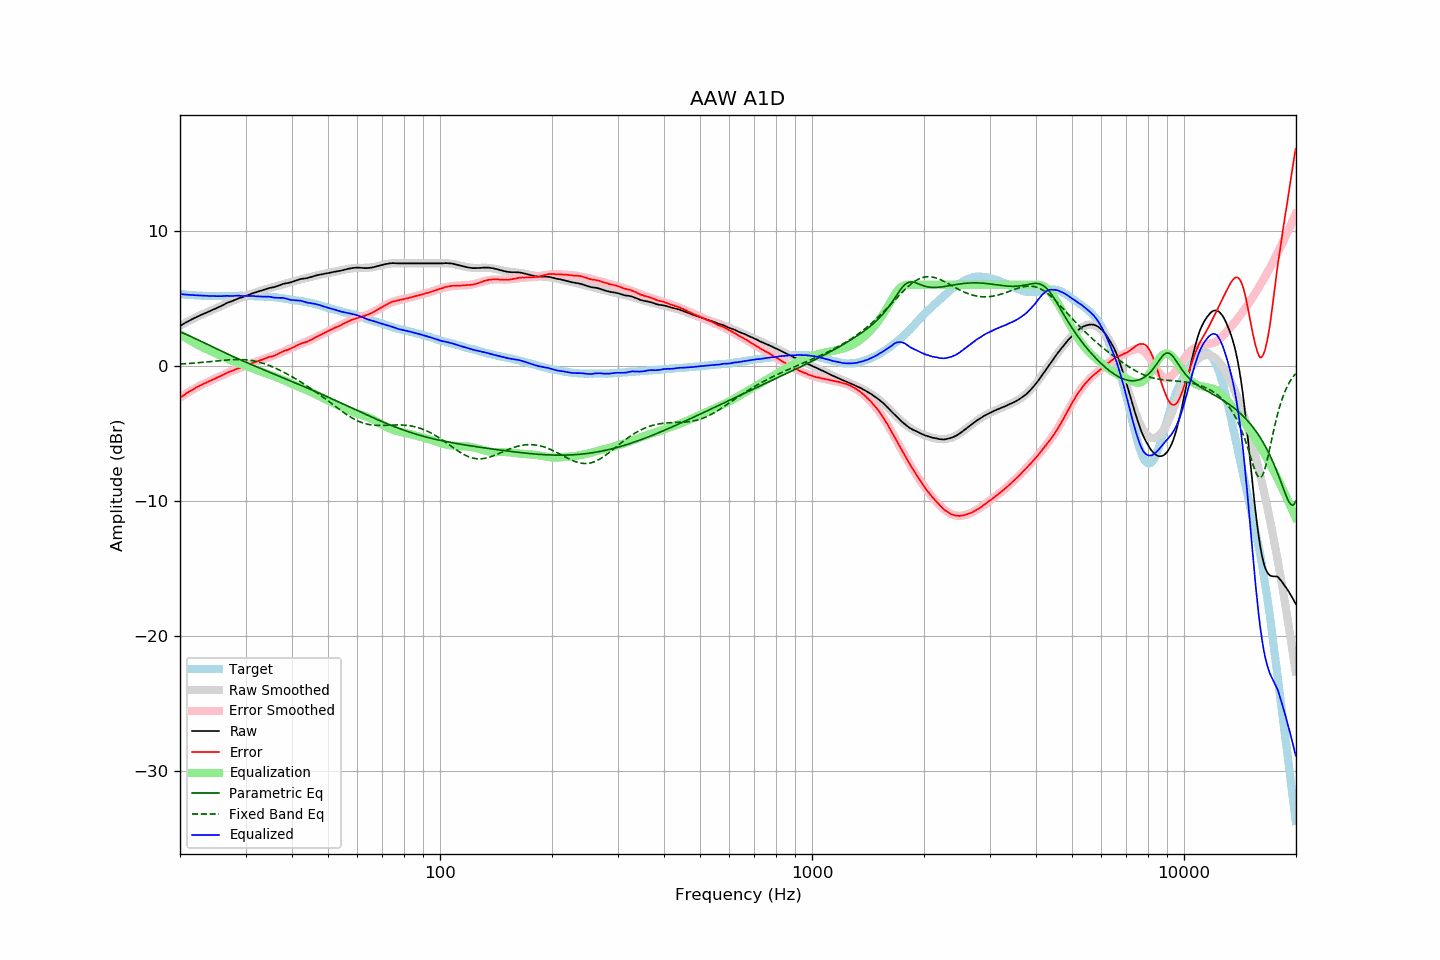

Data behind this chart, as committed beside it:
frequency, raw, error, smoothed, error_smoothed, equalization, parametric_eq, fixed_band_eq, equalized_raw, equalized_smoothed, target
20.00, 2.95, -2.36, 2.96, -2.36, 2.36, 2.51, 0.13, 5.31, 5.31, 5.31
20.20, 3.02, -2.28, 3.02, -2.28, 2.28, 2.46, 0.14, 5.30, 5.30, 5.30
20.40, 3.09, -2.20, 3.09, -2.20, 2.20, 2.41, 0.14, 5.29, 5.29, 5.29
20.61, 3.16, -2.12, 3.16, -2.12, 2.12, 2.36, 0.15, 5.28, 5.28, 5.28
20.81, 3.23, -2.03, 3.22, -2.04, 2.04, 2.31, 0.16, 5.27, 5.27, 5.26
21.02, 3.29, -1.96, 3.29, -1.97, 1.97, 2.26, 0.17, 5.26, 5.26, 5.25
21.23, 3.36, -1.88, 3.35, -1.89, 1.89, 2.21, 0.18, 5.25, 5.25, 5.24
21.44, 3.42, -1.83, 3.41, -1.82, 1.82, 2.16, 0.19, 5.24, 5.24, 5.25
21.66, 3.48, -1.75, 3.48, -1.75, 1.75, 2.10, 0.19, 5.23, 5.23, 5.23
21.87, 3.54, -1.69, 3.54, -1.69, 1.69, 2.05, 0.20, 5.23, 5.22, 5.23
22.09, 3.60, -1.61, 3.59, -1.62, 1.62, 1.99, 0.21, 5.22, 5.21, 5.21
22.31, 3.66, -1.55, 3.65, -1.55, 1.55, 1.93, 0.22, 5.21, 5.21, 5.21
22.54, 3.71, -1.49, 3.71, -1.49, 1.49, 1.88, 0.23, 5.20, 5.20, 5.20
22.76, 3.76, -1.44, 3.76, -1.43, 1.43, 1.82, 0.25, 5.19, 5.19, 5.20
22.99, 3.81, -1.38, 3.81, -1.37, 1.37, 1.76, 0.26, 5.18, 5.19, 5.19
23.22, 3.87, -1.31, 3.87, -1.32, 1.32, 1.71, 0.27, 5.19, 5.19, 5.18
23.45, 3.92, -1.27, 3.92, -1.26, 1.26, 1.65, 0.28, 5.18, 5.18, 5.19
23.69, 3.97, -1.21, 3.97, -1.21, 1.21, 1.59, 0.29, 5.18, 5.18, 5.18
23.92, 4.02, -1.14, 4.02, -1.15, 1.15, 1.53, 0.30, 5.17, 5.17, 5.16
24.16, 4.07, -1.10, 4.07, -1.10, 1.10, 1.48, 0.32, 5.17, 5.17, 5.17
24.40, 4.13, -1.04, 4.13, -1.04, 1.04, 1.42, 0.33, 5.17, 5.17, 5.17
24.65, 4.18, -0.99, 4.18, -0.99, 0.99, 1.36, 0.34, 5.17, 5.17, 5.17
24.89, 4.23, -0.94, 4.24, -0.93, 0.93, 1.30, 0.35, 5.16, 5.17, 5.17
25.14, 4.28, -0.88, 4.29, -0.87, 0.87, 1.25, 0.36, 5.15, 5.16, 5.16
25.39, 4.34, -0.82, 4.35, -0.82, 0.82, 1.19, 0.38, 5.16, 5.16, 5.16
25.65, 4.39, -0.77, 4.40, -0.76, 0.76, 1.13, 0.39, 5.15, 5.16, 5.16
25.91, 4.45, -0.71, 4.46, -0.71, 0.71, 1.08, 0.40, 5.16, 5.16, 5.16
26.16, 4.51, -0.66, 4.51, -0.65, 0.65, 1.02, 0.41, 5.16, 5.16, 5.17
26.43, 4.58, -0.59, 4.57, -0.60, 0.60, 0.97, 0.42, 5.17, 5.16, 5.17
26.69, 4.64, -0.53, 4.62, -0.54, 0.54, 0.91, 0.43, 5.18, 5.16, 5.17
26.96, 4.69, -0.48, 4.68, -0.49, 0.49, 0.85, 0.44, 5.18, 5.17, 5.16
27.23, 4.73, -0.43, 4.73, -0.44, 0.44, 0.80, 0.45, 5.17, 5.17, 5.16
27.50, 4.77, -0.39, 4.78, -0.39, 0.39, 0.75, 0.45, 5.16, 5.17, 5.16
27.77, 4.82, -0.35, 4.83, -0.35, 0.35, 0.69, 0.46, 5.17, 5.17, 5.17
28.05, 4.88, -0.29, 4.87, -0.30, 0.30, 0.64, 0.46, 5.18, 5.17, 5.17
28.33, 4.93, -0.25, 4.92, -0.26, 0.26, 0.58, 0.47, 5.19, 5.18, 5.18
28.62, 4.98, -0.20, 4.97, -0.21, 0.21, 0.53, 0.47, 5.19, 5.18, 5.18
28.90, 5.02, -0.17, 5.01, -0.17, 0.17, 0.48, 0.47, 5.19, 5.18, 5.19
29.19, 5.04, -0.15, 5.05, -0.13, 0.13, 0.42, 0.46, 5.16, 5.18, 5.18
29.48, 5.08, -0.10, 5.10, -0.08, 0.08, 0.37, 0.46, 5.16, 5.18, 5.18
29.78, 5.13, -0.05, 5.14, -0.04, 0.04, 0.32, 0.45, 5.17, 5.18, 5.18
30.08, 5.18, -0.00, 5.18, 0.01, -0.01, 0.27, 0.44, 5.17, 5.18, 5.18
30.38, 5.22, 0.05, 5.23, 0.05, -0.05, 0.21, 0.43, 5.17, 5.17, 5.17
30.68, 5.27, 0.10, 5.27, 0.10, -0.10, 0.16, 0.42, 5.17, 5.17, 5.17
30.99, 5.31, 0.14, 5.31, 0.14, -0.14, 0.11, 0.40, 5.17, 5.17, 5.16
31.30, 5.36, 0.20, 5.35, 0.19, -0.19, 0.06, 0.38, 5.17, 5.16, 5.16
31.61, 5.40, 0.24, 5.39, 0.23, -0.23, 0.01, 0.36, 5.17, 5.16, 5.16
31.93, 5.43, 0.29, 5.43, 0.28, -0.28, -0.04, 0.33, 5.15, 5.15, 5.14
32.24, 5.47, 0.32, 5.47, 0.33, -0.33, -0.09, 0.31, 5.14, 5.14, 5.15
32.57, 5.51, 0.37, 5.51, 0.37, -0.37, -0.14, 0.28, 5.13, 5.14, 5.13
32.89, 5.55, 0.42, 5.55, 0.42, -0.42, -0.19, 0.24, 5.13, 5.13, 5.13
33.22, 5.58, 0.45, 5.59, 0.46, -0.46, -0.24, 0.21, 5.12, 5.13, 5.13
33.55, 5.62, 0.49, 5.62, 0.50, -0.50, -0.29, 0.17, 5.12, 5.12, 5.13
33.89, 5.66, 0.54, 5.65, 0.54, -0.54, -0.34, 0.13, 5.12, 5.12, 5.11
34.23, 5.70, 0.60, 5.69, 0.58, -0.58, -0.39, 0.09, 5.12, 5.11, 5.10
34.57, 5.74, 0.64, 5.72, 0.62, -0.62, -0.44, 0.04, 5.12, 5.10, 5.10
34.92, 5.77, 0.68, 5.76, 0.66, -0.66, -0.49, -0.00, 5.11, 5.10, 5.09
35.27, 5.79, 0.69, 5.79, 0.71, -0.71, -0.54, -0.05, 5.08, 5.09, 5.10
35.62, 5.81, 0.73, 5.83, 0.75, -0.75, -0.59, -0.10, 5.06, 5.08, 5.08
35.97, 5.84, 0.76, 5.86, 0.80, -0.80, -0.64, -0.15, 5.04, 5.07, 5.08
... 635 more rows
